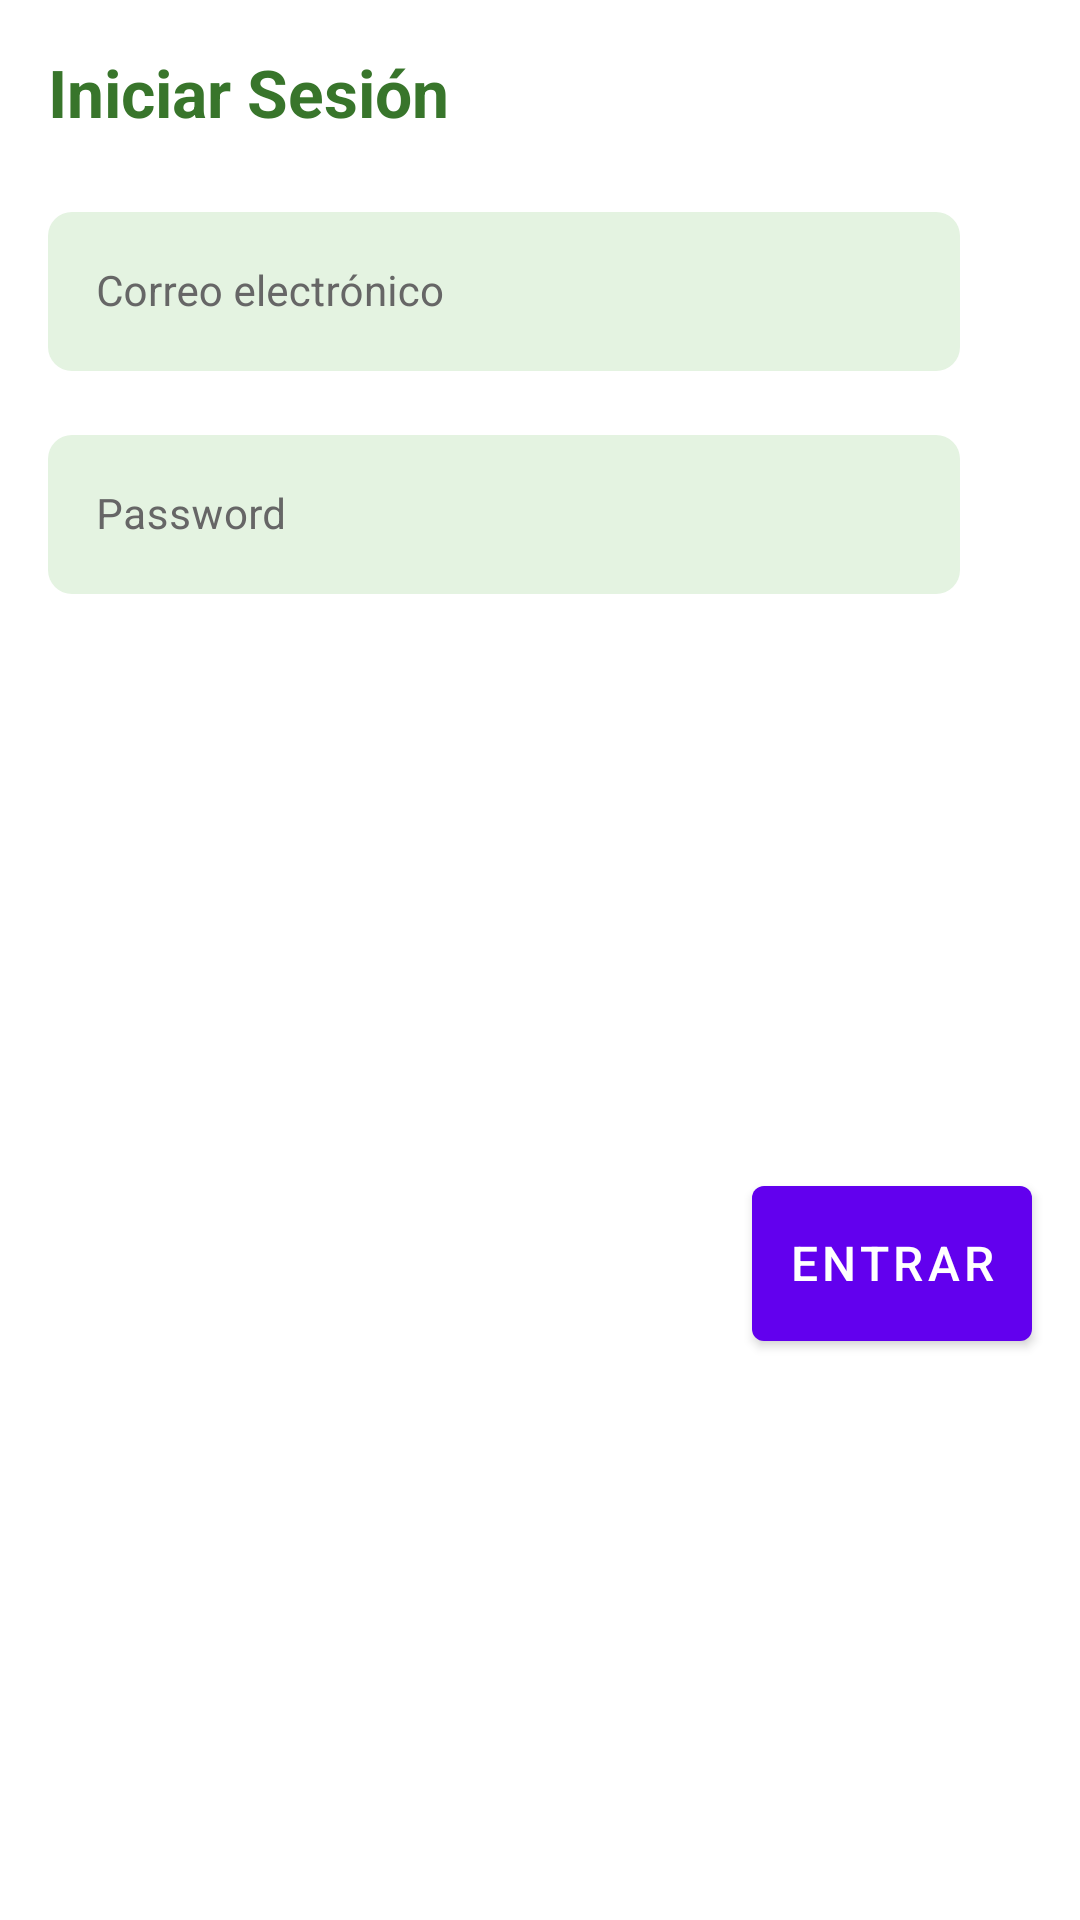

Reconstruct the res/layout file that produces this screen, plus the resources it refers to.
<!-- AndroidManifest.xml: application theme Theme.MVVMRetrofitImageSearchApp -->
<!-- res/layout/dialog_login.xml -->
<?xml version="1.0" encoding="utf-8"?>
<androidx.constraintlayout.widget.ConstraintLayout xmlns:android="http://schemas.android.com/apk/res/android"
    xmlns:app="http://schemas.android.com/apk/res-auto"
    xmlns:tools="http://schemas.android.com/tools"
    android:layout_width="match_parent"
    android:layout_height="wrap_content">

    <ImageView
        android:id="@+id/login_cancel"
        android:layout_width="wrap_content"
        android:layout_height="wrap_content"
        android:layout_marginTop="16dp"
        android:layout_marginEnd="16dp"
        app:layout_constraintEnd_toEndOf="parent"
        app:layout_constraintTop_toTopOf="parent"
        app:srcCompat="@drawable/ic_circle_cross"
        app:tint="@color/light_gray"
        android:layout_marginRight="16dp"
        tools:ignore="VectorDrawableCompat" />

    <TextView
        android:id="@+id/login_title"
        style="@style/TitleDialogSimpleTextViewStyle"
        android:layout_width="wrap_content"
        android:layout_height="wrap_content"
        android:layout_marginStart="16dp"
        android:layout_marginTop="16dp"
        android:text="@string/login"
        app:layout_constraintStart_toStartOf="parent"
        app:layout_constraintTop_toTopOf="parent"
        android:layout_marginLeft="16dp" />

    <com.google.android.material.textfield.TextInputLayout
        android:id="@+id/user_input_layout"
        style="@style/TextInputLayoutStyle"
        android:layout_width="0dp"
        android:layout_height="wrap_content"
        android:layout_marginStart="16dp"
        android:layout_marginTop="20dp"
        android:layout_marginEnd="40dp"
        android:hint="@string/correo_electronico"
        app:endIconDrawable="@drawable/ic_circle_cross"
        app:endIconMode="clear_text"
        app:layout_constraintEnd_toEndOf="parent"
        app:layout_constraintStart_toStartOf="parent"
        app:layout_constraintTop_toBottomOf="@id/login_title"
        android:layout_marginLeft="16dp"
        android:layout_marginRight="40dp">

        <com.google.android.material.textfield.TextInputEditText
            android:id="@+id/user_input_edit"
            style="@style/TextInputEditTextStyle"
            android:layout_width="match_parent"
            android:layout_height="match_parent"
            android:imeOptions="actionDone"
            android:inputType="textEmailAddress"
            android:maxLines="1" />
    </com.google.android.material.textfield.TextInputLayout>

    <com.google.android.material.textfield.TextInputLayout
        android:id="@+id/pwd_input_layout"
        style="@style/TextInputLayoutStyle"
        android:layout_width="0dp"
        android:layout_height="wrap_content"
        android:layout_marginStart="16dp"
        android:layout_marginTop="16dp"
        android:layout_marginEnd="40dp"
        android:hint="@string/pwd"
        app:endIconDrawable="@drawable/ic_circle_cross"
        app:endIconMode="clear_text"
        app:layout_constraintEnd_toEndOf="parent"
        app:layout_constraintStart_toStartOf="parent"
        app:layout_constraintTop_toBottomOf="@id/user_input_layout"
        app:errorEnabled="true"
        app:errorIconDrawable="@drawable/ic_warning"
        android:layout_marginLeft="16dp"
        android:layout_marginRight="40dp">

        <com.google.android.material.textfield.TextInputEditText
            android:id="@+id/pwd_input_edit"
            style="@style/TextInputEditTextStyle"
            android:layout_width="match_parent"
            android:layout_height="match_parent"
            android:imeOptions="actionDone"
            android:inputType="textPassword"
            android:maxLines="1" />
    </com.google.android.material.textfield.TextInputLayout>


    <com.google.android.material.button.MaterialButton
        android:id="@+id/btn_enter"
        style="@style/ButtonStyle"
        android:layout_width="wrap_content"
        android:layout_height="wrap_content"
        android:layout_marginTop="16dp"
        android:layout_marginEnd="16dp"
        android:layout_marginBottom="32dp"
        android:text="@string/enter"
        app:layout_constraintBottom_toBottomOf="parent"
        app:layout_constraintEnd_toEndOf="parent"
        app:layout_constraintTop_toBottomOf="@+id/pwd_input_layout"
        android:layout_marginRight="16dp" />


</androidx.constraintlayout.widget.ConstraintLayout>
<!-- resources referenced by this layout -->
<resources>
  <color name="light_gray">#D8D8D8</color>
  <!-- drawable ic_warning (drawable) -->
  <vector xmlns:android="http://schemas.android.com/apk/res/android"
      android:width="12dp"
      android:height="12dp"
      android:viewportWidth="24"
      android:viewportHeight="24">
    <path
        android:pathData="M1,21h22L12,2 1,21zM13,18h-2v-2h2v2zM13,14h-2v-4h2v4z"
        android:fillColor="@color/red"/>
  </vector>
  <string name="correo_electronico">Correo electrónico</string>
  <string name="enter">Entrar</string>
  <string name="login">Iniciar Sesión</string>
  <string name="pwd">Password</string>
  <style name="ButtonStyle" parent="Widget.MaterialComponents.Button">
              <item name="color">@color/dark_green</item>
              <item name="strokeWidth">0dp</item>
              <item name="android:radius">8dp</item>
              <item name="textAllCaps">true</item>
              <item name="android:textSize">16sp</item>
              <item name="android:elegantTextHeight" tools:targetApi="lollipop">true</item>
              <item name="android:padding">12dp</item>
          </style>
  <style name="TextInputEditTextStyle">
              <item name="android:textSize">14dp</item>
              <item name="android:textColor">@color/black</item>
              <item name="android:textStyle">normal</item>
          </style>
  <style name="TextInputLayoutStyle" parent="Widget.MaterialComponents.TextInputLayout.OutlinedBox">
              <item name="colorPrimary">@color/dark_green</item>
              <item name="android:textColor">@color/black</item>
              <item name="boxStrokeColor">@color/dark_green</item>
              <item name="boxStrokeWidth">0dp</item>
              <item name="boxStrokeWidthFocused">2dp</item>
              <item name="boxCornerRadiusBottomEnd">8dp</item>
              <item name="boxCornerRadiusBottomStart">8dp</item>
              <item name="boxCornerRadiusTopEnd">8dp</item>
              <item name="boxCornerRadiusTopStart">8dp</item>
              <item name="boxBackgroundColor">@color/light_green</item>
              <item name="android:textColorHint">@color/dark_gray</item>
              <item name="hintTextColor">@color/dark_green</item>
              <item name="endIconTint">@color/super_dark_green</item>
          </style>
  <style name="TitleDialogSimpleTextViewStyle" parent="Widget.AppCompat.TextView">
              <item name="textAllCaps">false</item>
              <item name="android:textColor">@color/dark_green</item>
              <item name="android:textStyle">bold</item>
              <item name="android:textSize">22sp</item>
              <item name="android:textAlignment" tools:targetApi="jelly_bean_mr1">center</item>
          </style>
  <style name="Theme.MVVMRetrofitImageSearchApp" parent="Theme.MaterialComponents.DayNight.DarkActionBar">
          
          <item name="colorPrimary">@color/purple_500</item>
          <item name="colorPrimaryVariant">@color/purple_700</item>
          <item name="colorOnPrimary">@color/white</item>
          
          <item name="colorSecondary">@color/teal_200</item>
          <item name="colorSecondaryVariant">@color/teal_700</item>
          <item name="colorOnSecondary">@color/black</item>
          
          <item name="android:statusBarColor" tools:targetApi="l">?attr/colorPrimaryVariant</item>
          
      </style>
  <color name="red">#E20000</color>
  <color name="dark_green">#38752B</color>
  <color name="black">#FF000000</color>
  <color name="light_green">#E4F3E1</color>
  <color name="dark_gray">#666666</color>
  <color name="super_dark_green">#264F1D</color>
  <color name="purple_500">#FF6200EE</color>
  <color name="purple_700">#FF3700B3</color>
  <color name="white">#FFFFFFFF</color>
  <color name="teal_200">#FF03DAC5</color>
  <color name="teal_700">#FF018786</color>
</resources>
